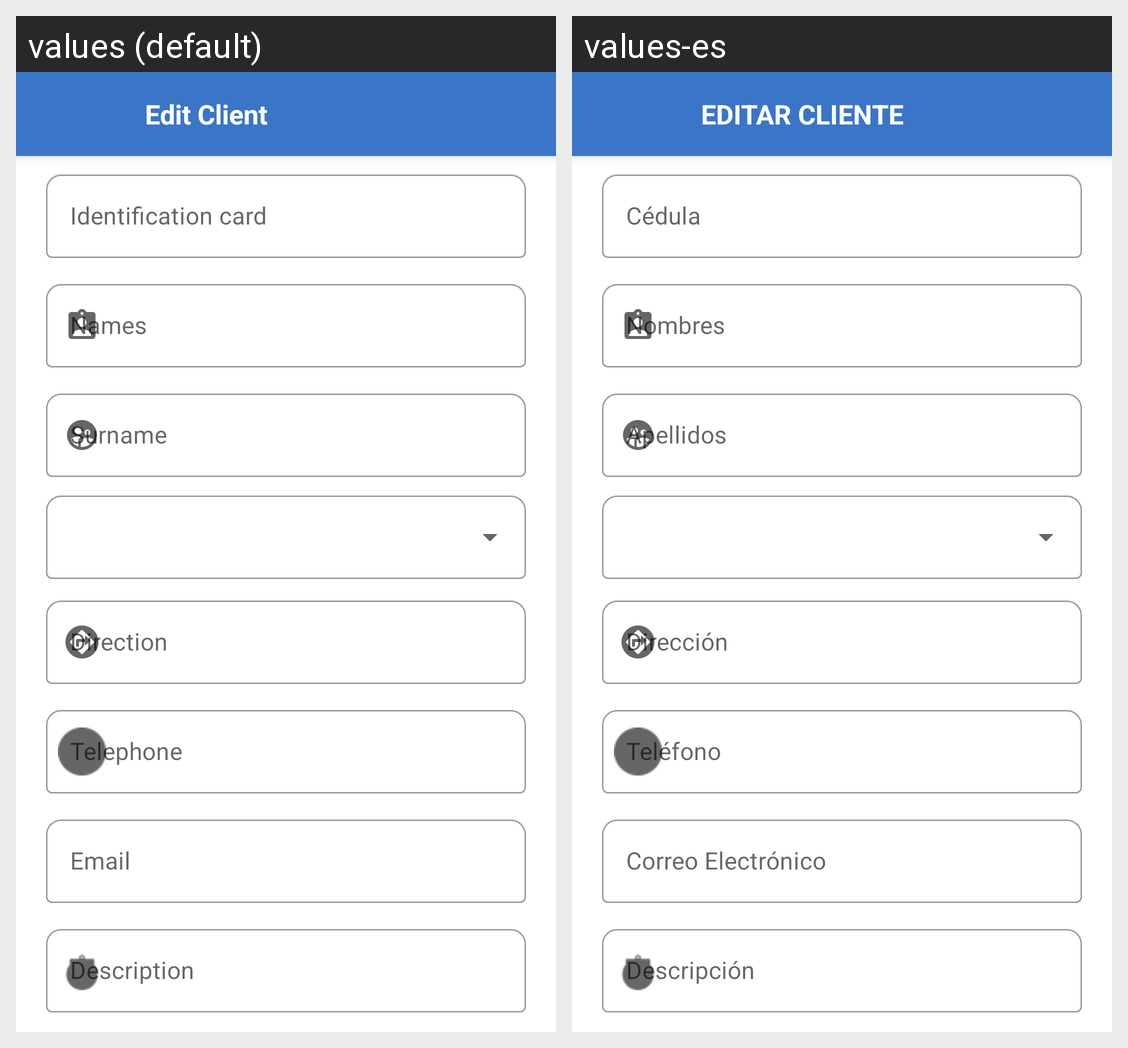

For this localized Android screen grid, give each drawn string resource with its value in every locale shown.
Android screen res/layout/activity_edit_client.xml rendered under 2 locales, left to right: values (default), values-es. Device: Nexus 5 (rendered at 1080×1920; each locale shown at half size, 540×960, under a caption strip naming it); theme AppTheme.
Strings drawn on this screen, with the default value and each locale's value (text and hints the layout hard-codes, and strings that could not be matched under every locale, appear in the picture but are not listed):

editClient
  values: Edit Client
  values-es: EDITAR CLIENTE

identificationcard
  values: Identification card
  values-es: Cédula

names
  values: Names
  values-es: Nombres

surname
  values: Surname
  values-es: Apellidos

direction
  values: Direction
  values-es: Dirección

telephone
  values: Telephone
  values-es: Teléfono

email
  values: Email
  values-es: Correo Electrónico

description
  values: Description
  values-es: Descripción
